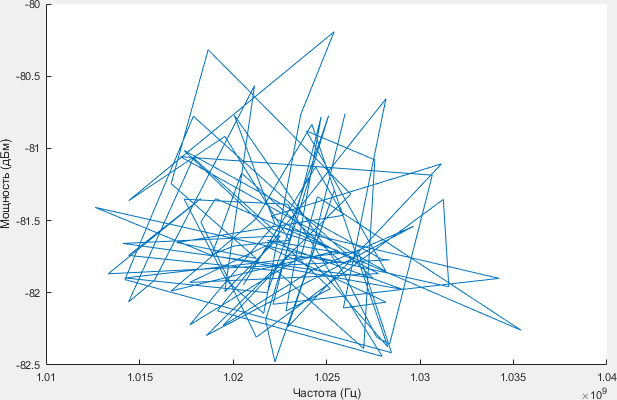

The file beside this chart, header and first rows:
1.0259e+09, -81.728
1.0218e+09, -81.64
1.0291e+09, -81.98
1.0189e+09, -81.74
1.0126e+09, -81.41
1.0315e+09, -81.96
1.0312e+09, -81.35
1.0212e+09, -82.31
1.0183e+09, -81.51
1.0191e+09, -81.35
1.0354e+09, -82.26
1.0245e+09, -81.33
1.0236e+09, -81.75
1.0177e+09, -82.22
1.0222e+09, -81.52
1.0201e+09, -80.77
1.0259e+09, -81.86
1.0277e+09, -82.31
1.0284e+09, -82.36
1.0307e+09, -81.19
1.0172e+09, -81.06
1.0282e+09, -81.85
1.0239e+09, -80.88
1.0276e+09, -81.08
1.027e+09, -82.39
1.0223e+09, -81.85
1.0144e+09, -81.74
1.0183e+09, -81.35
1.0133e+09, -81.87
1.0284e+09, -81.77
1.028e+09, -81.77
1.0174e+09, -81.01
1.0252e+09, -81.97
1.0228e+09, -82.13
1.0247e+09, -80.78
1.0221e+09, -82.08
1.0342e+09, -81.9
1.0224e+09, -81.54
1.0206e+09, -81.94
1.0244e+09, -81.13
1.0259e+09, -81.46
1.017e+09, -81.65
1.0212e+09, -81.76
1.0167e+09, -81.25
1.0187e+09, -80.32
1.0263e+09, -81.32
1.0186e+09, -82.3
1.0297e+09, -81.54
1.0242e+09, -81.84
1.0195e+09, -82.23
1.023e+09, -81.74
1.0258e+09, -81.79
1.0205e+09, -81.17
1.0189e+09, -81.74
1.0201e+09, -81.68
1.023e+09, -81.64
1.0196e+09, -80.92
1.0144e+09, -81.36
1.0254e+09, -80.19
1.0236e+09, -80.77
1.0216e+09, -82.14
... 40 more rows
